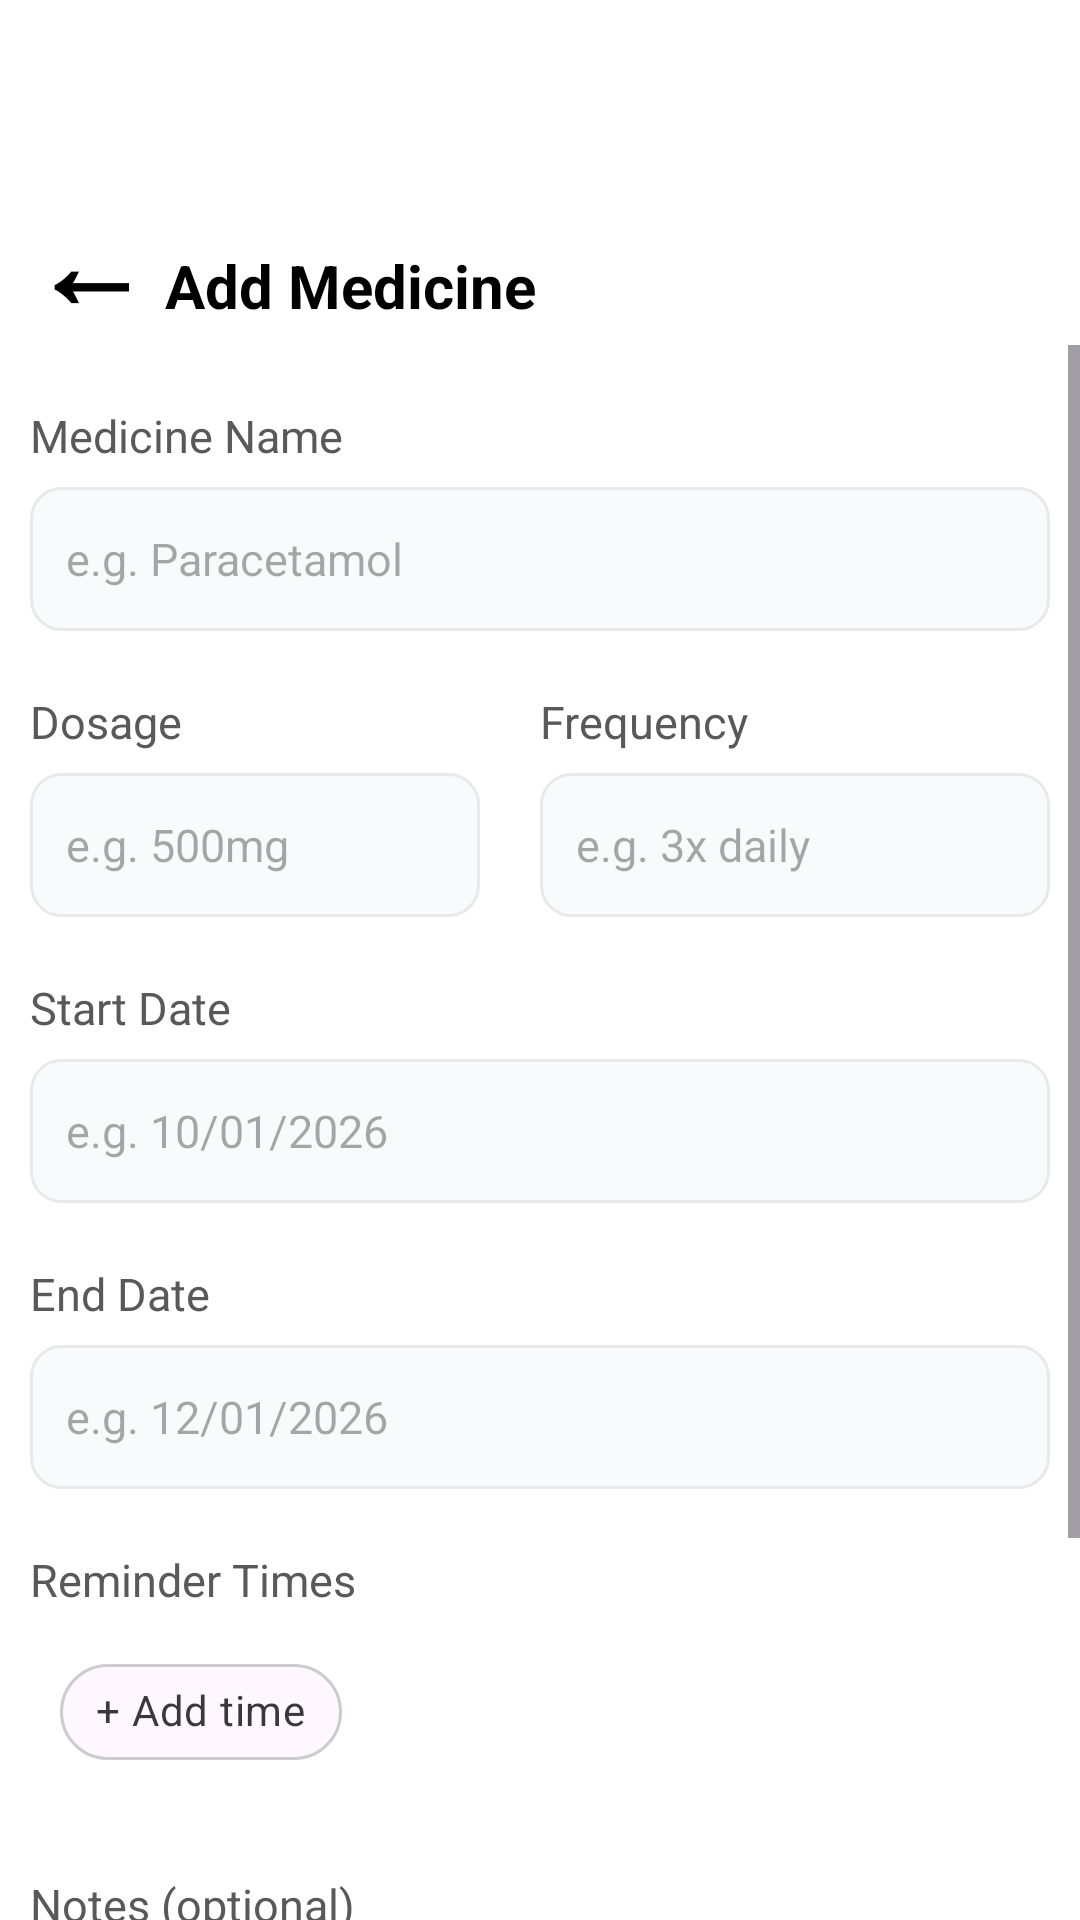

Produce the Android XML layout that renders to this screen, including the resource entries it uses.
<!-- AndroidManifest.xml: application theme Theme.SmartHealthCareAssistantApp -->
<!-- res/layout/activity_add_medicine.xml -->
<?xml version="1.0" encoding="utf-8"?>
<RelativeLayout xmlns:android="http://schemas.android.com/apk/res/android"
    xmlns:app="http://schemas.android.com/apk/res-auto"
    xmlns:tools="http://schemas.android.com/tools"
    android:id="@+id/addMedicine"
    android:layout_width="match_parent"
    android:layout_height="match_parent"
    android:background="#ffffff"
    tools:context=".add_medicine">
    
    <LinearLayout
        android:id="@+id/title"
        android:layout_width="match_parent"
        android:layout_height="wrap_content"
        android:orientation="horizontal"
        android:layout_marginRight="10dp"
        android:layout_marginLeft="10dp"
        android:elevation="10dp"
        android:layout_marginTop="60dp">

        <LinearLayout
            android:layout_width="wrap_content"
            android:layout_height="wrap_content">
            <TextView
                android:id="@+id/arrow"
                android:layout_width="wrap_content"
                android:layout_height="wrap_content"
                android:text="←"
                android:textColor="@color/black"
                android:textAlignment="center"
                android:textSize="40dp"
                android:textStyle="bold"/>
            <TextView
                android:layout_width="wrap_content"
                android:layout_height="wrap_content"
                android:text="Add Medicine"
                android:textStyle="bold"
                android:textSize="20dp"
                android:textColor="@color/black"
                android:layout_marginLeft="5dp"/>
            
        </LinearLayout>
    </LinearLayout>


    <ScrollView
        android:id="@+id/scroll1"
        android:layout_below="@+id/title"
        android:layout_width="match_parent"
        android:layout_height="match_parent"
        android:fillViewport="true">

    <RelativeLayout
        android:id="@+id/rel1"
        android:layout_width="match_parent"
        android:layout_height="wrap_content">

    <LinearLayout
        android:id="@+id/lin1"
        android:layout_width="match_parent"
        android:layout_height="wrap_content"
        android:layout_marginTop="20dp"
        android:layout_marginLeft="10dp"
        android:layout_marginRight="10dp"
        android:orientation="vertical">

        <TextView
            android:layout_width="wrap_content"
            android:layout_height="wrap_content"
            android:text="Medicine Name"
            android:layout_marginBottom="7dp"
            android:textColor="#595959"
            android:textStyle="normal"
            android:textSize="15sp"/>

        <EditText
            android:id="@+id/medname"
            android:layout_width="match_parent"
            android:layout_height="wrap_content"
            android:minHeight="48dp"
            android:padding="12dp"
            android:background="@drawable/edit_text_box"
            android:hint="e.g. Paracetamol"
            android:textSize="15sp" />
    </LinearLayout>


    <LinearLayout
        android:id="@+id/linearLayout2"
        android:layout_width="match_parent"
        android:layout_height="wrap_content"
        android:orientation="horizontal"
        android:layout_marginLeft="10dp"
        android:layout_marginRight="10dp"
        android:layout_marginTop="20dp"
        android:layout_below="@+id/lin1">

    <LinearLayout
        android:layout_width="0dp"
        android:layout_height="wrap_content"
        android:layout_weight="1"
        android:orientation="vertical">

        <TextView
            android:id="@+id/weightText"
            android:layout_width="wrap_content"
            android:layout_height="wrap_content"
            android:text="Dosage"
            android:textColor="#595959"
            android:layout_marginBottom="7dp"
            android:textSize="15sp"
            android:textStyle="normal" />

        <EditText
            android:id="@+id/weight"
            android:layout_width="match_parent"
            android:layout_height="wrap_content"
            android:minHeight="48dp"
            android:padding="12dp"
            android:layout_marginEnd="20dp"
            android:background="@drawable/edit_text_box"
            android:hint="e.g. 500mg"
            android:textSize="15sp"
            android:inputType="number"/>
    </LinearLayout>

    <LinearLayout
        android:layout_width="0dp"
        android:layout_height="wrap_content"
        android:layout_weight="1"
        android:orientation="vertical">

        <TextView
            android:id="@+id/heightText"
            android:layout_width="wrap_content"
            android:layout_height="wrap_content"
            android:text="Frequency"
            android:textColor="#595959"
            android:textSize="15sp"
            android:layout_marginBottom="7dp"
            android:textStyle="normal" />

        <AutoCompleteTextView
            android:id="@+id/freq"
            android:layout_width="match_parent"
            android:layout_height="wrap_content"
            android:minHeight="48dp"
            android:padding="12dp"
            android:background="@drawable/edit_text_box"
            android:hint="e.g. 3x daily"
            android:textSize="15sp"
            android:inputType="none"/>


    </LinearLayout>
    </LinearLayout>

    <LinearLayout
        android:id="@+id/lin2"
        android:layout_width="match_parent"
        android:layout_height="wrap_content"
        android:orientation="vertical"
        android:layout_marginLeft="10dp"
        android:layout_marginRight="10dp"
        android:layout_marginTop="20dp"
        android:layout_below="@+id/linearLayout2">

        <TextView
            android:layout_width="wrap_content"
            android:layout_height="wrap_content"
            android:text="Start Date"
            android:textColor="#595959"
            android:textStyle="normal"
            android:layout_marginBottom="7dp"
            android:textSize="15sp"/>

        <EditText
            android:id="@+id/startdate"
            android:layout_width="match_parent"
            android:layout_height="wrap_content"
            android:minHeight="48dp"
            android:padding="12dp"
            android:background="@drawable/edit_text_box"
            android:hint="e.g. 10/01/2026"
            android:textSize="15sp"
            android:focusable="false"
            android:clickable="true"/>
    </LinearLayout>

    <LinearLayout
        android:id="@+id/lin3"
        android:layout_width="match_parent"
        android:layout_height="wrap_content"
        android:orientation="vertical"
        android:layout_marginLeft="10dp"
        android:layout_marginRight="10dp"
        android:layout_marginTop="20dp"
        android:layout_below="@+id/lin2">

        <TextView
            android:layout_width="wrap_content"
            android:layout_height="wrap_content"
            android:text="End Date"
            android:textColor="#595959"
            android:textStyle="normal"
            android:layout_marginBottom="7dp"
            android:textSize="15sp"/>

        <EditText
            android:id="@+id/enddate"
            android:layout_width="match_parent"
            android:layout_height="wrap_content"
            android:minHeight="48dp"
            android:padding="12dp"
            android:background="@drawable/edit_text_box"
            android:hint="e.g. 12/01/2026"
            android:textSize="15sp"
            android:focusable="false"
            android:clickable="true"/>
    </LinearLayout>

    <LinearLayout
        android:id="@+id/lin4"
        android:layout_width="match_parent"
        android:layout_height="wrap_content"
        android:orientation="vertical"
        android:layout_below="@+id/lin3"
        android:layout_marginTop="20dp"
        android:layout_marginLeft="10dp"
        android:layout_marginRight="10dp">

        <TextView
            android:layout_width="wrap_content"
            android:layout_height="wrap_content"
            android:text="Reminder Times"
            android:textColor="#595959"
            android:textStyle="normal"
            android:textSize="15sp"/>

        <com.google.android.material.chip.ChipGroup
            android:id="@+id/chipGroupTime"
            android:layout_width="match_parent"
            android:layout_height="wrap_content"
            android:padding="10dp"
            app:singleLine="false"
            app:chipSpacing="8dp">

            
            <com.google.android.material.chip.Chip
                android:id="@+id/addTimeChip"
                android:layout_height="wrap_content"
                android:layout_width="wrap_content"
                android:text="+ Add time"
                style="@style/Widget.MaterialComponents.Chip.Choice"
                app:chipBackgroundColor="@android:color/transparent"
                app:chipStrokeColor="@color/gray"
                app:chipStrokeWidth="1dp"/>
        </com.google.android.material.chip.ChipGroup>
    </LinearLayout>

    <LinearLayout
        android:id="@+id/lin5"
        android:layout_width="match_parent"
        android:layout_height="wrap_content"
        android:orientation="vertical"
        android:layout_marginLeft="10dp"
        android:layout_marginRight="10dp"
        android:layout_marginTop="20dp"
        android:layout_below="@+id/lin4">

        <TextView
            android:layout_width="wrap_content"
            android:layout_height="wrap_content"
            android:text="Notes (optional)"
            android:textColor="#595959"
            android:textStyle="normal"
            android:layout_marginBottom="7dp"
            android:textSize="15sp"/>

        <EditText
            android:id="@+id/note"
            android:layout_width="match_parent"
            android:layout_height="wrap_content"
            android:minHeight="48dp"
            android:padding="12dp"
            android:background="@drawable/edit_text_box"
            android:hint="e.g. Take after meal"
            android:textSize="15sp"
            android:inputType="none"/>
    </LinearLayout>

    <Button
        android:id="@+id/saveB"
        android:layout_width="match_parent"
        android:layout_height="wrap_content"
        android:text="Save Medicine"
        android:layout_marginBottom="20dp"
        android:textStyle="bold"
        android:textSize="15sp"
        android:layout_marginTop="40dp"
        android:layout_marginLeft="10dp"
        android:layout_marginRight="10dp"
        android:layout_below="@+id/lin5"
        android:textColor="@color/white"
        android:background="@drawable/button_round_corner"
        app:backgroundTint="@null"/>

    </RelativeLayout>

    </ScrollView>

</RelativeLayout>
<!-- resources referenced by this layout -->
<resources>
  <color name="black">#FF000000</color>
  <color name="gray">#CCCCCC</color>
  <color name="white">#FFFFFFFF</color>
  <!-- drawable button_round_corner (drawable) -->
  <shape xmlns:android="http://schemas.android.com/apk/res/android">
  
      <solid android:color="@color/black"/>
      <corners android:radius="12dp"/>
  
  </shape>
  <!-- drawable edit_text_box (drawable) -->
  <shape xmlns:android="http://schemas.android.com/apk/res/android">
  
      <solid android:color="#f9fafb"/>
  
      <stroke
          android:width="1dp"
          android:color="#E9E9E9"/>
  
      <corners android:radius="10dp"/>
  
  </shape>
  <style name="Theme.SmartHealthCareAssistantApp" parent="Base.Theme.SmartHealthCareAssistantApp" />
  <style name="Base.Theme.SmartHealthCareAssistantApp" parent="Theme.Material3.DayNight.NoActionBar">
          
          
      </style>
</resources>
